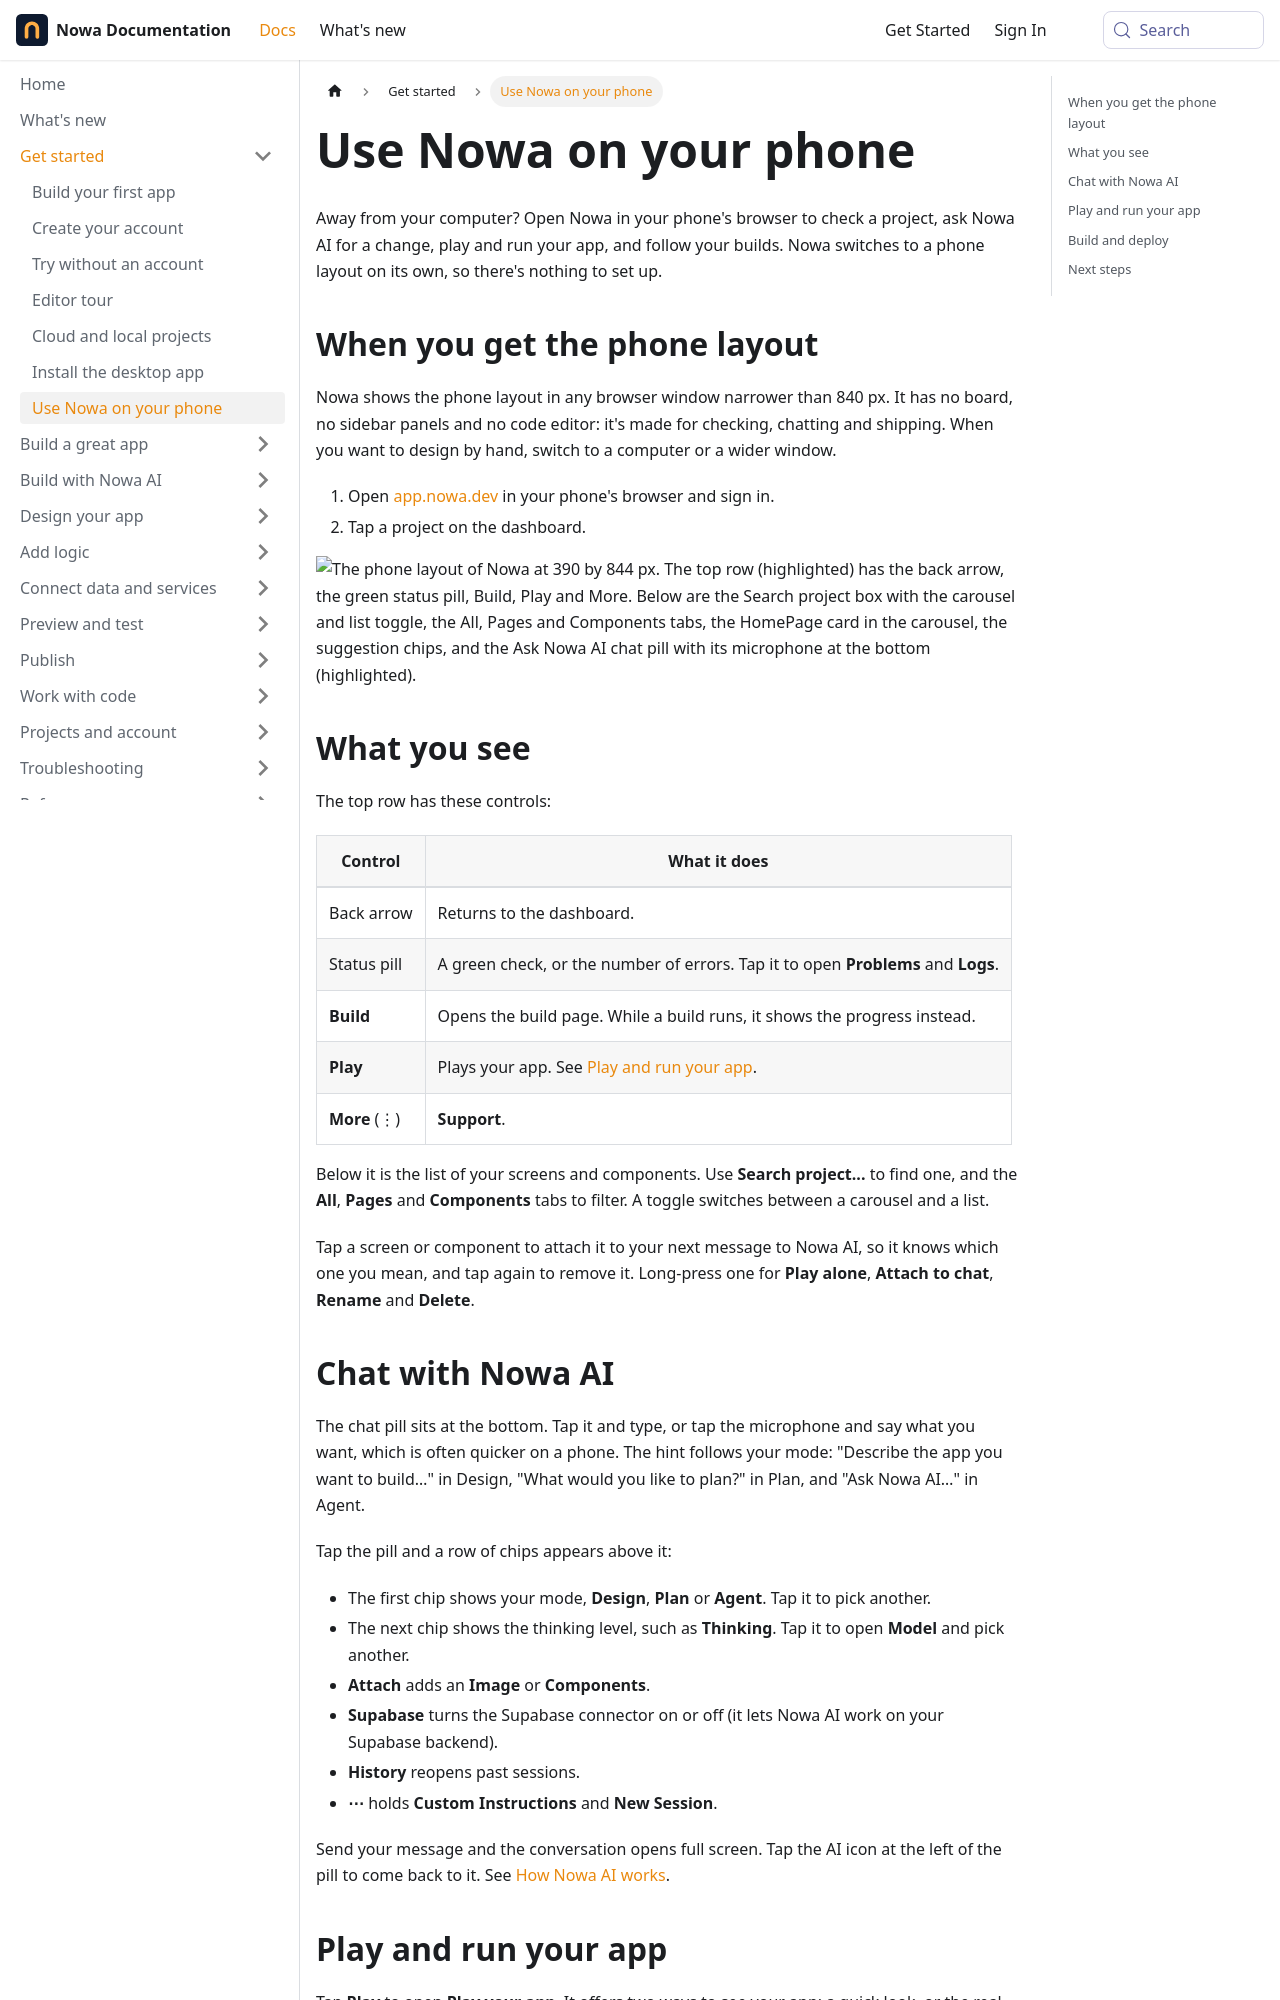

repository: nowaproj/docs · page: get-started/mobile.html · generator: docusaurus

---
title: Use Nowa on your phone
description: Open Nowa in your phone's browser to chat with Nowa AI, play and run your app, and check builds from anywhere.
sidebar_label: Use Nowa on your phone
keywords: [mobile, phone, iPhone, Android, mobile browser, phone layout, narrow window, voice input, tablet]
---

Away from your computer? Open Nowa in your phone's browser to check a project, ask Nowa AI for a change, play and run your app, and follow your builds. Nowa switches to a phone layout on its own, so there's nothing to set up.

## When you get the phone layout

Nowa shows the phone layout in any browser window narrower than 840 px. It has no board, no sidebar panels and no code editor: it's made for checking, chatting and shipping. When you want to design by hand, switch to a computer or a wider window.

1. Open [app.nowa.dev](https://app.nowa.dev) in your phone's browser and sign in.
2. Tap a project on the dashboard.

![The phone layout of Nowa at 390 by 844 px. The top row (highlighted) has the back arrow, the green status pill, Build, Play and More. Below are the Search project box with the carousel and list toggle, the All, Pages and Components tabs, the HomePage card in the carousel, the suggestion chips, and the Ask Nowa AI chat pill with its microphone at the bottom (highlighted).](/img/docs/get-started/get-started-mobile-1.png)

## What you see

The top row has these controls:

| Control | What it does |
|---|---|
| Back arrow | Returns to the dashboard. |
| Status pill | A green check, or the number of errors. Tap it to open **Problems** and **Logs**. |
| **Build** | Opens the build page. While a build runs, it shows the progress instead. |
| **Play** | Plays your app. See [Play and run your app](#play-and-run-your-app). |
| **More** (⋮) | **Support**. |

Below it is the list of your screens and components. Use **Search project...** to find one, and the **All**, **Pages** and **Components** tabs to filter. A toggle switches between a carousel and a list.

Tap a screen or component to attach it to your next message to Nowa AI, so it knows which one you mean, and tap again to remove it. Long-press one for **Play alone**, **Attach to chat**, **Rename** and **Delete**.
